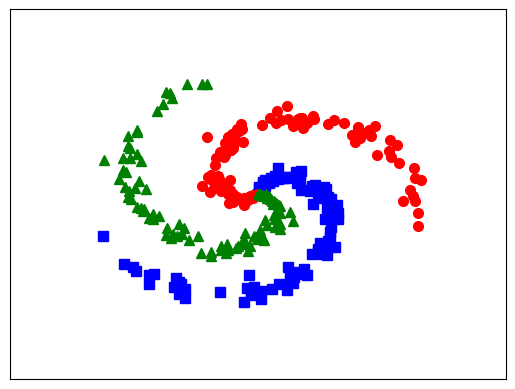

Here is the Python script that generated this plot:
from __future__ import division, print_function, unicode_literals
import numpy as np
import matplotlib.pyplot as plt

N = 100  # number of points per class
d0 = 2  # dimensionality
C = 3  # number of classes
X = np.zeros((d0, N * C))  # data matrix (each row = single example)
y = np.zeros(N * C, dtype='uint8')  # class labels

fp = open("data.csv", "w")
fp.write("label, x1, x2\n")
for j in range(C):
    ix = range(N * j, N * (j + 1))
    r = np.linspace(0.0, 1, N)  # radius
    t = np.linspace(j * 4, (j + 1) * 4, N) + np.random.randn(N) * 0.2  # theta
    X[:, ix] = np.c_[r * np.sin(t), r * np.cos(t)].T
    y[ix] = j
    for i in ix:
        fp.write("%d,%.16f,%.16f\n" % (y[i], X[0][i], X[1][i]))

fp.close()


# lets visualize the data:
plt.plot(X[0, :N], X[1, :N], 'bs', markersize=7)
plt.plot(X[0, N:2 * N], X[1, N:2 * N], 'ro', markersize=7)
plt.plot(X[0, 2 * N:], X[1, 2 * N:], 'g^', markersize=7)
# plt.axis('off')
plt.xlim([-1.5, 1.5])
plt.ylim([-1.5, 1.5])
cur_axes = plt.gca()
cur_axes.axes.get_xaxis().set_ticks([])
cur_axes.axes.get_yaxis().set_ticks([])

plt.show()
